Run: headless pygame with SDL's dummy video driver; simulated clock (each Clock.tick advances the game by its frame time, no real sleeping); random seed 0; keys injected as events and as key.get_pressed() state; no mouse input.
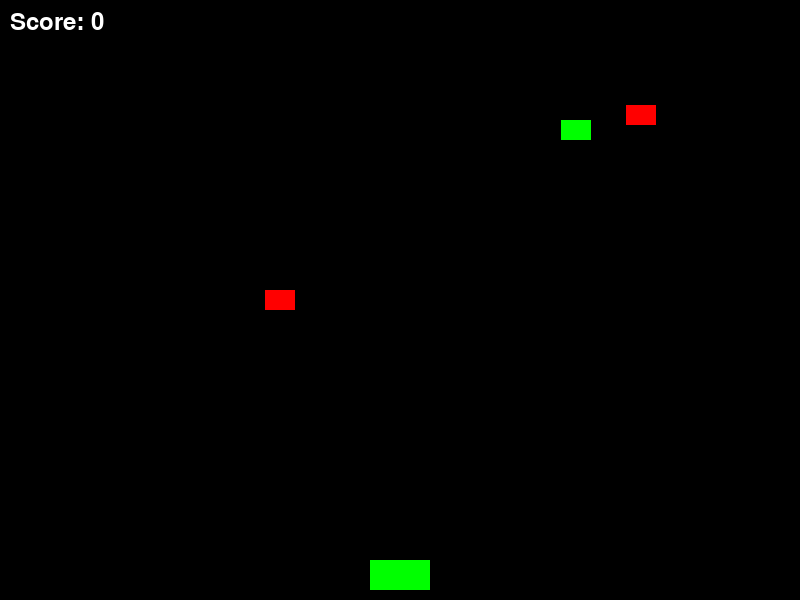
Frame 1 of 3 · flips 1–60 · no input
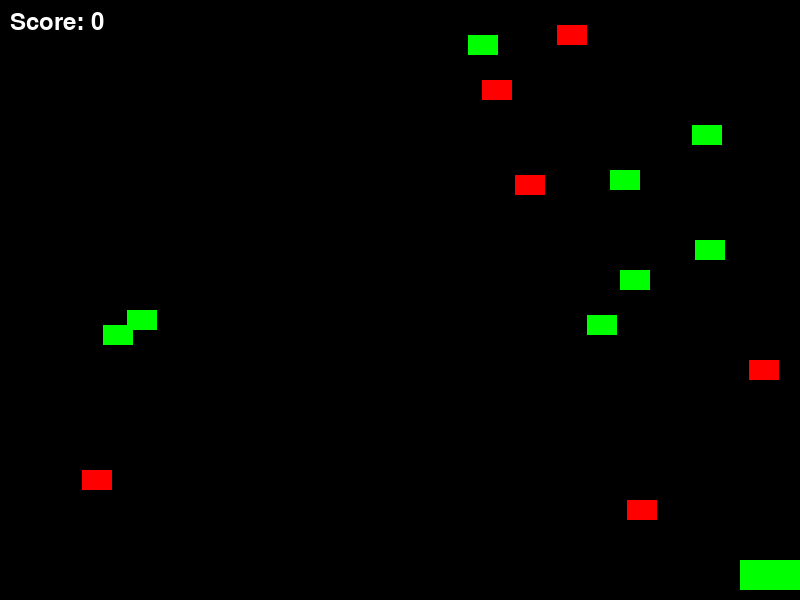
Frame 2 of 3 · flips 61–180 · tapped SPACE, RETURN · held RIGHT (→), D
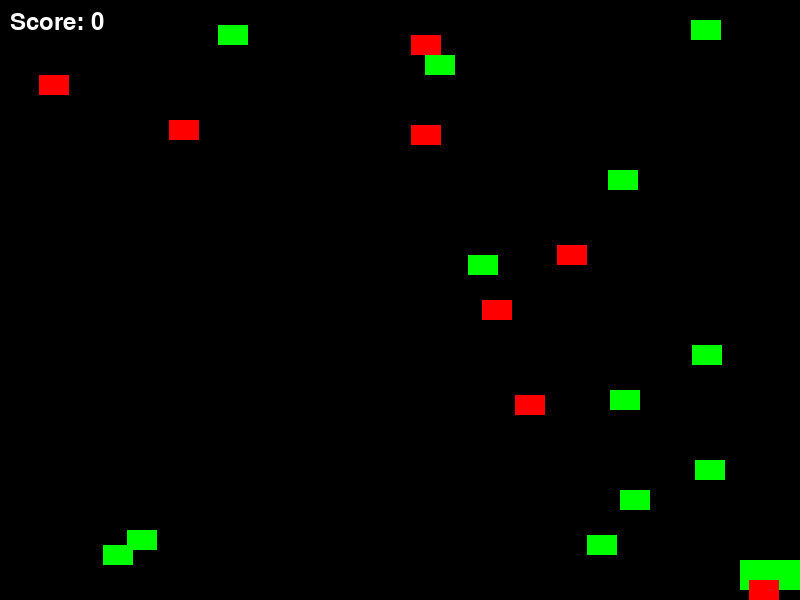
Frame 3 of 3 · flips 181–300 · held DOWN (↓), S

The pygame program that drew these frames:

import pygame
import random

# Initialize Pygame
pygame.init()

# Set up screen dimensions
screen_width, screen_height = 800, 600
screen = pygame.display.set_mode((screen_width, screen_height))
pygame.display.set_caption("Score-based Obstacle Game")

# Define colors
white = (255, 255, 255)
black = (0, 0, 0)
red = (255, 0, 0)
green = (0, 255, 0)

# Set up clock to control the frame rate
clock = pygame.time.Clock()

# Define paddle variables
paddle_width, paddle_height = 60, 10
paddle_speed = 10

# Calculate initial paddle position
paddle_x = (screen_width - paddle_width) // 2
paddle_y = screen_height - 2 * paddle_height

#Define shape which will be adding in the paddle when it will catch the green and decrease when it will catch the red.
shape_width, shape_height = 40, 20
shape_lengths = [shape_height]  # Store lengths in a list
size_increase = 5

#define green and  red obstacle 
obstacle_width, obstacle_height = 30, 20
obstacle_speed = 5
obstacles = []

score = 0

# Function to handle events
def handle_events():
    for event in pygame.event.get():
        if event.type == pygame.QUIT:
            pygame.quit()

# Function to move the paddle
def move_paddle(direction):
    global paddle_x
    if direction == "left" and paddle_x > 0:
        paddle_x -= paddle_speed
    elif direction == "right" and paddle_x < screen_width - paddle_width:
        paddle_x += paddle_speed

# Function to increase the size of the shape
def increase_size():
    new_length = shape_lengths[-1] + size_increase
    shape_lengths.append(new_length)
    print(shape_lengths)

# Function to create a new obstacle
def create_obstacle():
    obstacle_x = random.randint(0, screen_width - obstacle_width)
    obstacle_y = 0

    # Randomly choose the obstacle color (green or red)
    obstacle_color = random.choice([green, red])

    obstacles.append((obstacle_x, obstacle_y, obstacle_color))

# Function to draw the paddle
def draw_paddle():
    pygame.draw.rect(screen, green , (paddle_x, paddle_y, paddle_width, paddle_height))

# Function to draw the shape with different sizes
def draw_shape():
    pygame.draw.rect(screen, green, (paddle_x, paddle_y - shape_lengths[-1], paddle_width, shape_lengths[-1]))

# Function to draw the obstacles
def draw_obstacles():
    for obstacle_x, obstacle_y, obstacle_color in obstacles:
        pygame.draw.rect(screen, obstacle_color, (obstacle_x, obstacle_y, obstacle_width, obstacle_height))

# Function to check collision between the paddle and obstacles
def check_collision():
    global score
    for i in range(len(obstacles)-1, -1, -1):
        obstacle_x, obstacle_y, obstacle_color = obstacles[i]

        # Check collision with paddle
        if (
            paddle_x < obstacle_x + obstacle_width
            and paddle_x + paddle_width > obstacle_x
            and paddle_y - shape_lengths[-1] < obstacle_y + obstacle_height
            and paddle_y < obstacle_y
        ):
            if obstacle_color == green:
                increase_size()
                score += 1
            elif obstacle_color == red:
                size_decrease()

            obstacles.pop(i)

        # Check if obstacles fall off the screen
        elif obstacle_y > screen_height:
            obstacles.pop(i)

# Function to decrease the size of the shape
def size_decrease():
    shape_lengths.pop()
    if len(shape_lengths) <1:
        pygame.quit()

# Function to display the current score
def display_score():
    font = pygame.font.Font(None, 36)
    score_text = font.render(f"Score: {score}", True, white)
    screen.blit(score_text, (10, 10))

# Main game loop
while True:
    handle_events()

    keys = pygame.key.get_pressed()
    if keys[pygame.K_LEFT]:
        move_paddle("left")
    if keys[pygame.K_RIGHT]:
        move_paddle("right")
    if keys[pygame.K_SPACE]:
        increase_size()

    # Generate obstacles
    if random.randint(1, 10) == 1:
        create_obstacle()

    # Update obstacle positions
    for i in range(len(obstacles)):
        obstacles[i] = (obstacles[i][0], obstacles[i][1] + obstacle_speed, obstacles[i][2])

    # Check collision between paddle and obstacles
    check_collision()

    # Clear the screen
    screen.fill(black)

    # Draw the paddle
    draw_paddle()

    # Draw the shape with different sizes
    draw_shape()

    # Draw the obstacles
    draw_obstacles()

    # Display the current score
    display_score()

    # Update the display
    pygame.display.flip()

    # Set the frame rate
    clock.tick(30)
